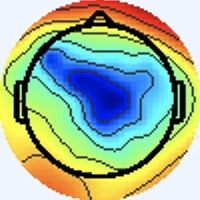

The data file committed next to this chart (first rows):
[238 245 255], [238 245 255], [238 245 255], [238 245 255], [238 245 255], [238 245 255], [238 245 255], [238 245 255], [238 245 255], [238 245 255], [238 245 255], [238 245 255], [238 245 255], [238 245 255], [238 245 255], [238 245 255], [238 245 255], [238 245 255], [238 245 255], [238 245 255], [238 245 255], [238 245 255], [238 245 255], [238 245 255]
[238 245 255], [238 245 255], [238 245 255], [238 245 255], [238 245 255], [238 245 255], [238 245 255], [238 245 255], [238 245 255], [238 245 255], [238 245 255], [238 245 255], [238 245 255], [238 245 255], [238 245 255], [238 245 255], [238 245 255], [238 245 255], [238 245 255], [238 245 255], [238 245 255], [238 245 255], [238 245 255], [238 245 255]
[238 245 255], [238 245 255], [238 245 255], [238 245 255], [238 245 255], [238 245 255], [238 245 255], [238 245 255], [238 245 255], [238 245 255], [238 245 255], [238 245 255], [238 245 255], [238 245 255], [238 245 255], [238 245 255], [238 245 255], [238 245 255], [238 245 255], [238 245 255], [238 245 255], [238 245 255], [238 245 255], [238 245 255]
[238 245 255], [238 245 255], [238 245 255], [238 245 255], [238 245 255], [238 245 255], [238 245 255], [238 245 255], [238 245 255], [238 245 255], [238 245 255], [238 245 255], [238 245 255], [238 245 255], [238 245 255], [238 245 255], [238 245 255], [238 245 255], [238 245 255], [238 245 255], [238 245 255], [238 245 255], [238 245 255], [238 245 255]
[238 245 255], [238 245 255], [238 245 255], [238 245 255], [238 245 255], [238 245 255], [238 245 255], [238 245 255], [238 245 255], [238 245 255], [238 245 255], [238 245 255], [238 245 255], [238 245 255], [238 245 255], [238 245 255], [238 245 255], [238 245 255], [238 245 255], [238 245 255], [238 245 255], [238 245 255], [238 245 255], [238 245 255]
[238 245 255], [238 245 255], [238 245 255], [238 245 255], [238 245 255], [238 245 255], [238 245 255], [238 245 255], [238 245 255], [238 245 255], [238 245 255], [238 245 255], [238 245 255], [238 245 255], [238 245 255], [238 245 255], [238 245 255], [238 245 255], [238 245 255], [238 245 255], [238 245 255], [238 245 255], [238 245 255], [238 245 255]
[238 245 255], [238 245 255], [238 245 255], [238 245 255], [238 245 255], [238 245 255], [238 245 255], [238 245 255], [238 245 255], [238 245 255], [238 245 255], [238 245 255], [238 245 255], [238 245 255], [238 245 255], [238 245 255], [238 245 255], [238 245 255], [238 245 255], [238 245 255], [238 245 255], [238 245 255], [238 245 255], [238 245 255]
[238 245 255], [238 245 255], [238 245 255], [238 245 255], [238 245 255], [238 245 255], [238 245 255], [238 245 255], [238 245 255], [238 245 255], [238 245 255], [238 245 255], [238 245 255], [238 245 255], [238 245 255], [238 245 255], [238 245 255], [238 245 255], [238 245 255], [238 245 255], [238 245 255], [238 245 255], [238 245 255], [238 245 255]
[238 245 255], [238 245 255], [238 245 255], [238 245 255], [238 245 255], [238 245 255], [238 245 255], [238 245 255], [238 245 255], [238 245 255], [238 245 255], [238 245 255], [238 245 255], [238 245 255], [238 245 255], [238 245 255], [238 245 255], [238 245 255], [238 245 255], [238 245 255], [238 245 255], [238 245 255], [238 245 255], [238 245 255]
[238 245 255], [238 245 255], [238 245 255], [238 245 255], [238 245 255], [238 245 255], [238 245 255], [238 245 255], [238 245 255], [238 245 255], [238 245 255], [238 245 255], [238 245 255], [238 245 255], [238 245 255], [238 245 255], [238 245 255], [238 245 255], [238 245 255], [238 245 255], [238 245 255], [238 245 255], [238 245 255], [238 245 255]
[238 245 255], [238 245 255], [238 245 255], [238 245 255], [238 245 255], [238 245 255], [238 245 255], [238 245 255], [238 245 255], [238 245 255], [238 245 255], [238 245 255], [238 245 255], [238 245 255], [238 245 255], [238 245 255], [238 245 255], [238 245 255], [238 245 255], [238 245 255], [238 245 255], [238 245 255], [238 245 255], [238 245 255]
[238 245 255], [238 245 255], [238 245 255], [238 245 255], [238 245 255], [238 245 255], [238 245 255], [238 245 255], [238 245 255], [238 245 255], [238 245 255], [238 245 255], [238 245 255], [238 245 255], [238 245 255], [238 245 255], [238 245 255], [238 245 255], [238 245 255], [238 245 255], [238 245 255], [238 245 255], [238 245 255], [238 245 255]
[238 245 255], [238 245 255], [238 245 255], [238 245 255], [238 245 255], [238 245 255], [238 245 255], [238 245 255], [238 245 255], [238 245 255], [238 245 255], [238 245 255], [238 245 255], [238 245 255], [238 245 255], [238 245 255], [238 245 255], [238 245 255], [238 245 255], [238 245 255], [238 245 255], [238 245 255], [238 245 255], [238 245 255]
[238 245 255], [238 245 255], [238 245 255], [238 245 255], [238 245 255], [238 245 255], [238 245 255], [238 245 255], [238 245 255], [238 245 255], [238 245 255], [238 245 255], [238 245 255], [238 245 255], [238 245 255], [238 245 255], [238 245 255], [238 245 255], [238 245 255], [238 245 255], [238 245 255], [238 245 255], [238 245 255], [238 245 255]
[238 245 255], [238 245 255], [238 245 255], [238 245 255], [238 245 255], [238 245 255], [238 245 255], [238 245 255], [238 245 255], [238 245 255], [238 245 255], [238 245 255], [238 245 255], [238 245 255], [238 245 255], [238 245 255], [238 245 255], [238 245 255], [238 245 255], [238 245 255], [238 245 255], [238 245 255], [238 245 255], [238 245 255]
[238 245 255], [238 245 255], [238 245 255], [238 245 255], [238 245 255], [238 245 255], [238 245 255], [238 245 255], [238 245 255], [238 245 255], [238 245 255], [238 245 255], [238 245 255], [238 245 255], [238 245 255], [238 245 255], [238 245 255], [238 245 255], [238 245 255], [240 244 255], [238 244 255], [238 244 255], [238 244 255], [238 245 255]
[238 245 255], [238 245 255], [238 245 255], [238 245 255], [238 245 255], [238 245 255], [238 245 255], [238 245 255], [238 245 255], [238 245 255], [238 245 255], [238 245 255], [238 245 255], [238 245 255], [238 245 255], [238 245 255], [237 246 255], [237 246 255], [240 244 253], [241 243 255], [240 243 255], [238 244 255], [237 245 255], [238 245 255]
[238 245 255], [238 245 255], [238 245 255], [238 245 255], [238 245 255], [238 245 255], [238 245 255], [238 245 255], [238 245 255], [238 245 255], [238 245 255], [238 245 255], [238 245 255], [238 245 255], [238 245 255], [238 245 255], [237 246 255], [238 245 255], [240 244 255], [240 244 255], [240 243 255], [238 244 255], [238 244 255], [238 245 255]
[238 245 255], [238 245 255], [238 245 255], [238 245 255], [238 245 255], [238 245 255], [238 245 255], [238 245 255], [238 245 255], [238 245 255], [238 245 255], [238 245 255], [238 245 255], [238 245 255], [238 245 255], [238 245 255], [240 244 253], [240 244 255], [238 245 255], [238 245 255], [238 245 255], [238 245 255], [240 244 255], [240 244 255]
[238 245 255], [238 245 255], [238 245 255], [238 245 255], [238 245 255], [238 245 255], [238 245 255], [238 245 255], [238 245 255], [238 245 255], [238 245 255], [238 245 255], [238 245 255], [238 245 255], [238 245 255], [240 244 255], [241 243 255], [240 244 255], [238 245 255], [237 246 255], [238 245 253], [238 245 253], [238 245 253], [238 245 253]
[238 245 255], [238 245 255], [238 245 255], [238 245 255], [238 245 255], [238 245 255], [238 245 255], [238 245 255], [238 245 255], [238 245 255], [238 245 255], [238 245 255], [238 245 255], [238 245 255], [238 245 255], [238 245 255], [240 244 255], [238 244 255], [238 245 255], [238 245 255], [238 245 255], [237 246 255], [236 247 253], [236 247 253]
[238 245 255], [238 245 255], [238 245 255], [238 245 255], [238 245 255], [238 245 255], [238 245 255], [238 245 255], [238 245 255], [238 245 255], [238 245 255], [238 245 255], [238 245 255], [238 245 255], [238 245 255], [238 245 255], [238 244 255], [238 244 255], [238 245 255], [238 245 253], [237 246 255], [237 245 255], [236 246 255], [236 246 255]
[238 245 255], [238 245 255], [238 245 255], [238 245 255], [238 245 255], [238 245 255], [238 245 255], [238 245 255], [238 245 255], [238 245 255], [238 245 255], [238 245 255], [238 245 255], [238 245 255], [238 245 255], [238 245 255], [237 246 255], [238 245 255], [240 244 253], [238 245 253], [236 246 255], [236 246 255], [237 244 255], [238 244 255]
[238 245 255], [238 245 255], [238 245 255], [238 245 255], [238 245 255], [238 245 255], [238 245 255], [238 245 255], [238 245 255], [238 245 255], [238 245 255], [238 245 255], [238 245 255], [238 245 255], [238 245 255], [238 245 255], [238 245 253], [238 245 253], [240 244 253], [238 245 253], [236 246 255], [236 246 255], [238 244 255], [241 243 255]
[238 245 255], [238 245 255], [238 245 255], [238 245 255], [238 245 255], [238 245 255], [238 245 255], [238 245 255], [238 245 255], [238 245 255], [238 245 255], [238 245 255], [238 245 255], [238 245 255], [238 245 255], [238 245 253], [241 244 251], [240 245 251], [238 245 251], [237 246 253], [237 245 255], [237 245 255], [240 244 255], [243 243 253]
[238 245 255], [238 245 255], [238 245 255], [238 245 255], [238 245 255], [238 245 255], [238 245 255], [238 245 255], [238 245 255], [238 245 255], [238 245 255], [238 245 255], [238 245 255], [238 245 255], [238 245 255], [240 244 253], [241 244 251], [240 245 251], [238 245 253], [237 246 253], [237 245 255], [238 244 255], [240 244 253], [241 244 253]
[238 245 255], [238 245 255], [238 245 255], [238 245 255], [238 245 255], [238 245 255], [238 245 255], [238 245 255], [238 245 255], [238 245 255], [238 245 255], [238 245 255], [238 245 255], [238 245 255], [238 245 255], [238 245 255], [240 244 253], [238 245 253], [237 246 255], [237 246 255], [238 244 255], [238 244 255], [237 246 255], [238 245 255]
[238 245 255], [238 245 255], [238 245 255], [238 245 255], [238 245 255], [238 245 255], [238 245 255], [238 245 255], [238 245 255], [238 245 255], [238 245 255], [238 245 255], [238 245 255], [238 245 255], [238 245 255], [238 245 255], [238 245 255], [237 246 255], [237 245 255], [237 245 255], [237 245 255], [237 245 255], [237 246 255], [237 246 255]
[238 245 255], [238 245 255], [238 245 255], [238 245 255], [238 245 255], [238 245 255], [238 245 255], [238 245 255], [238 245 255], [238 245 255], [238 245 255], [238 245 255], [238 245 255], [238 245 255], [238 245 255], [238 245 255], [237 246 253], [237 245 255], [237 244 255], [237 244 255], [236 245 255], [236 246 255], [238 245 253], [237 247 249]
[238 245 255], [238 245 255], [238 245 255], [238 245 255], [238 245 255], [238 245 255], [238 245 255], [238 245 255], [238 245 255], [238 245 255], [238 245 255], [238 245 255], [238 245 255], [238 245 255], [238 245 255], [238 245 255], [237 246 253], [237 246 255], [238 244 255], [237 244 255], [237 245 255], [237 245 255], [239 246 254], [238 248 250]
[238 245 255], [238 245 255], [238 245 255], [238 245 255], [238 245 255], [238 245 255], [238 245 255], [238 245 255], [238 245 255], [238 245 255], [238 245 255], [238 245 255], [238 245 255], [238 245 255], [238 245 255], [238 245 255], [240 244 253], [240 244 253], [238 245 255], [238 245 255], [241 244 253], [240 244 255], [238 247 255], [238 247 252]
[238 244 255], [238 245 255], [238 245 253], [240 244 253], [240 244 255], [238 245 255], [238 244 255], [238 244 255], [237 246 255], [237 246 255], [238 245 255], [238 245 253], [238 245 255], [238 245 255], [238 245 255], [238 245 255], [240 244 255], [240 244 255], [238 245 253], [238 245 251], [241 244 249], [242 245 250], [239 246 252], [244 246 241]
[237 245 255], [237 245 255], [240 245 251], [241 244 251], [241 244 253], [240 244 255], [238 244 255], [237 245 255], [236 246 255], [236 246 255], [237 246 253], [238 245 251], [238 245 253], [238 245 253], [238 245 255], [237 245 255], [239 245 255], [239 245 255], [236 245 252], [236 246 248], [239 247 249], [244 250 248], [246 248 243], [253 246 220]
[236 245 255], [237 245 255], [240 245 251], [241 244 251], [243 243 253], [241 243 255], [238 244 255], [237 245 255], [236 246 255], [236 247 253], [237 246 253], [238 245 251], [240 244 253], [240 244 253], [238 245 255], [237 245 255], [240 246 255], [235 241 253], [240 247 255], [240 248 251], [240 246 246], [246 246 236], [255 246 222], [243 222 177]
[236 246 255], [237 245 255], [238 245 255], [240 244 253], [241 243 255], [240 244 255], [238 244 255], [237 245 255], [237 246 255], [237 246 253], [238 245 253], [240 244 253], [240 244 255], [240 244 255], [238 244 255], [238 244 255], [239 243 254], [240 244 253], [240 244 253], [240 243 248], [249 245 242], [247 232 209], [248 215 162], [206 168 103]
[236 246 255], [237 245 255], [238 244 255], [240 244 255], [240 244 255], [240 244 255], [238 244 255], [237 246 255], [237 246 255], [238 245 253], [240 244 255], [241 243 255], [241 243 255], [240 244 255], [238 244 255], [238 244 255], [241 246 252], [243 248 254], [240 244 255], [244 244 252], [251 246 243], [240 222 200], [212 177 119], [152 115  45]
[237 245 255], [237 245 255], [238 244 255], [238 245 255], [238 245 255], [238 245 253], [237 246 255], [237 246 255], [238 245 255], [240 244 255], [241 243 255], [241 243 255], [241 243 255], [240 244 253], [238 245 251], [237 246 251], [238 245 251], [238 245 251], [239 243 254], [252 252 255], [255 254 255], [205 195 183], [123 103  68], [116  92  32]
[237 245 255], [237 245 255], [238 244 255], [238 244 255], [238 245 253], [238 245 253], [237 246 253], [237 246 255], [240 244 255], [240 244 255], [241 243 255], [241 243 255], [241 243 255], [240 244 253], [238 245 253], [237 246 251], [238 248 250], [238 245 251], [240 244 255], [250 250 255], [250 248 251], [175 167 154], [74 59 18], [112  92  21]
[238 245 255], [238 244 255], [238 244 255], [238 244 255], [237 246 253], [237 246 251], [237 246 253], [237 246 255], [240 244 255], [240 243 255], [241 243 255], [241 243 255], [241 243 255], [238 244 255], [237 245 255], [236 246 255], [235 245 247], [242 252 254], [246 253 255], [204 207 216], [146 137 138], [127 111  85], [137 117  46], [181 154  51]
[240 244 255], [238 245 255], [238 244 255], [238 245 255], [237 246 251], [237 246 251], [237 246 253], [237 246 255], [238 244 255], [240 243 255], [240 244 255], [240 244 255], [240 243 255], [238 244 255], [237 245 255], [237 246 253], [238 247 246], [250 255 248], [250 252 238], [178 173 151], [76 61 30], [103  82  25], [213 187  90], [240 211  85]
[241 243 255], [240 244 255], [238 245 255], [238 245 253], [237 247 249], [237 247 249], [237 246 253], [237 245 255], [238 244 255], [239 245 255], [238 244 255], [237 244 254], [239 246 255], [237 246 253], [235 245 247], [240 249 246], [243 248 241], [244 243 215], [237 225 165], [199 178  97], [155 132  39], [179 152  45], [234 206  81], [247 220  81]
[241 243 255], [240 244 255], [240 244 255], [238 245 253], [237 247 249], [237 247 249], [237 246 255], [237 245 255], [238 244 255], [238 244 255], [236 243 253], [236 245 252], [237 246 253], [237 247 249], [239 248 243], [244 248 231], [253 248 218], [238 223 166], [227 202 109], [235 206  88], [243 216  85], [244 218  79], [245 220  76], [246 224  76]
[241 243 255], [240 244 255], [240 244 255], [238 245 253], [237 247 249], [237 246 251], [238 245 255], [238 244 255], [238 246 255], [237 245 255], [236 245 252], [239 248 253], [238 247 254], [238 246 248], [242 248 238], [242 238 203], [244 221 153], [242 209 112], [237 204  88], [244 216  81], [254 232  86], [252 236  81], [247 231  76], [249 235  77]
[241 243 255], [240 244 255], [238 244 255], [238 245 255], [237 246 253], [237 246 253], [238 244 255], [238 244 255], [237 246 255], [238 247 254], [235 246 250], [239 248 255], [238 245 255], [242 246 249], [246 246 234], [240 229 184], [235 204 111], [243 203  81], [251 214  82], [255 227  84], [255 236  80], [255 241  80], [253 240  82], [252 242  83]
[240 244 253], [238 245 255], [238 244 255], [237 244 255], [238 244 255], [238 244 255], [240 243 255], [238 244 255], [236 245 250], [238 248 250], [234 245 249], [236 245 252], [239 241 255], [248 245 254], [254 247 237], [245 229 180], [236 204 101], [242 204  71], [246 210  74], [250 222  78], [255 237  83], [255 243  83], [252 237  82], [255 245  88]
[238 245 251], [238 245 253], [237 245 255], [237 244 255], [238 244 255], [238 244 255], [240 243 255], [240 244 255], [237 244 250], [238 248 250], [236 247 251], [238 245 253], [243 243 253], [250 245 242], [252 243 210], [245 228 158], [234 203  87], [247 211  71], [252 220  77], [253 227  78], [253 239  80], [251 241  81], [250 240  83], [251 245  87]
[237 246 253], [237 246 253], [237 245 255], [237 245 255], [238 245 253], [240 244 253], [241 243 255], [240 244 255], [238 245 253], [237 246 253], [237 246 255], [242 247 251], [246 247 241], [246 241 209], [242 235 155], [240 227 113], [245 218  87], [246 218  72], [248 225  70], [254 239  78], [253 246  80], [251 248  81], [250 251  87], [246 251  87]
[237 246 253], [237 246 255], [238 244 255], [238 245 255], [238 245 253], [240 245 251], [240 244 253], [240 244 255], [239 248 255], [236 245 252], [236 243 249], [244 247 236], [251 249 210], [243 239 165], [236 229 113], [240 229  88], [245 224  79], [255 234  81], [255 241  80], [253 248  82], [250 252  83], [245 252  84], [248 255  89], [242 253  87]
[238 245 255], [238 245 255], [240 243 255], [240 244 255], [238 245 255], [238 245 253], [238 245 253], [237 246 255], [237 247 255], [238 247 254], [241 246 240], [244 244 206], [245 240 148], [245 237 112], [245 238  98], [249 239  89], [253 239  81], [255 244  82], [253 252  86], [243 250  84], [237 252  87], [237 254  88], [238 251  84], [237 252  87]
[238 244 255], [238 244 255], [241 243 255], [241 243 255], [238 245 255], [237 246 253], [237 246 253], [236 246 255], [236 246 255], [238 245 251], [244 246 235], [243 240 187], [243 234 115], [247 238  83], [254 248  92], [255 250  90], [255 251  88], [252 245  77], [249 252  83], [244 255  89], [230 251  86], [231 252  89], [237 254  88], [231 249  85]
[237 245 255], [238 244 255], [241 243 255], [241 243 255], [240 244 253], [238 245 253], [237 246 253], [236 247 253], [237 246 255], [242 246 249], [250 246 235], [247 237 184], [241 231 107], [247 239  78], [255 251  87], [255 252  86], [255 251  85], [255 252  83], [250 253  84], [241 253  85], [234 252  88], [230 252  89], [234 255  90], [235 255  97]
[236 246 255], [237 246 255], [240 244 255], [241 244 253], [241 244 253], [240 244 253], [237 246 255], [237 246 253], [240 245 251], [244 246 235], [253 245 209], [251 240 161], [246 236 102], [249 242  76], [253 248  82], [252 249  82], [252 249  84], [249 250  84], [247 255  84], [237 253  84], [230 252  92], [227 250 100], [225 243 105], [224 243 117]
[234 248 251], [236 247 251], [240 245 251], [241 244 251], [241 244 251], [240 244 253], [237 245 255], [238 245 255], [244 246 243], [246 243 210], [248 240 157], [250 240 117], [253 243  94], [255 247  86], [253 248  86], [252 250  88], [248 252  93], [242 253  89], [239 253  82], [232 253  86], [227 255 102], [188 213  86], [129 141  55], [111 120  55]
[234 248 251], [236 247 251], [240 244 253], [241 244 253], [243 243 251], [240 244 253], [237 245 255], [237 246 253], [244 245 237], [244 242 193], [245 239 125], [249 243  93], [254 252  90], [251 252  88], [247 249  88], [245 251  93], [240 252  94], [234 252  92], [228 249  86], [225 250  96], [218 248 118], [155 181  80], [64 79 12], [30 42  0]
[236 245 255], [237 245 255], [240 244 255], [241 243 255], [241 244 253], [240 244 253], [236 246 255], [236 248 248], [243 247 232], [240 244 185], [241 246 120], [245 251  89], [242 255  85], [237 255  85], [232 250  90], [229 250  93], [228 252  92], [226 251  95], [228 254 105], [187 212  85], [120 143  53], [103 127  53], [118 145  64], [113 148  64]
[237 244 255], [238 244 255], [240 244 255], [240 244 255], [241 243 255], [240 244 253], [237 247 249], [238 249 235], [245 252 208], [244 250 164], [245 252 112], [242 255  85], [232 254  81], [226 252  81], [225 251  90], [224 251  94], [223 250  93], [220 248 103], [220 244 120], [146 171  70], [49 73  0], [ 88 116  39], [187 227 128], [197 246 137]
[239 245 255], [237 244 254], [238 245 255], [239 246 255], [240 244 255], [240 245 251], [240 247 240], [241 249 210], [243 249 159], [245 252 122], [248 255  95], [243 255  81], [234 255  86], [223 248  84], [226 251  89], [227 251  95], [228 252 102], [194 216  89], [122 137  52], [105 126  51], [115 145  55], [146 188  80], [198 248 123], [193 252 123]
[239 246 254], [237 244 252], [237 246 255], [237 245 255], [237 243 255], [240 244 247], [241 244 233], [242 247 193], [238 245 129], [243 253  96], [248 255  88], [242 255  83], [231 254  88], [228 254  95], [226 251  95], [225 249 103], [225 246 119], [150 171  68], [51 71  0], [ 85 113  39], [186 227 125], [197 249 125], [190 250 118], [183 250 118]
[240 245 251], [238 245 253], [237 245 255], [237 245 255], [239 246 254], [243 247 246], [244 246 232], [243 246 189], [240 249 124], [241 253  91], [236 252  84], [232 251  84], [226 254  92], [224 255 100], [220 250 104], [188 214  91], [122 141  52], [ 99 123  47], [112 150  65], [140 190  91], [189 246 133], [187 251 129], [179 248 123], [175 251 127]
[240 245 251], [238 245 253], [237 245 255], [237 246 255], [241 247 247], [245 249 232], [246 248 208], [244 249 167], [236 244 107], [236 249  84], [235 251  90], [227 247  96], [220 243 109], [219 244 124], [213 242 126], [144 170  69], [52 74  0], [ 87 115  40], [180 228 126], [189 250 133], [179 245 122], [180 250 126], [174 250 128], [171 252 132]
[238 245 253], [237 246 253], [238 245 255], [237 245 247], [240 246 234], [241 248 204], [240 249 156], [239 248 119], [239 249  98], [234 248  90], [241 255 105], [202 217  92], [128 140  58], [ 97 111  49], [107 126  60], [110 134  60], [118 148  60], [151 190  84], [194 244 121], [192 253 123], [179 248 119], [174 251 123], [171 251 126], [165 250 129]
... 139 more rows
